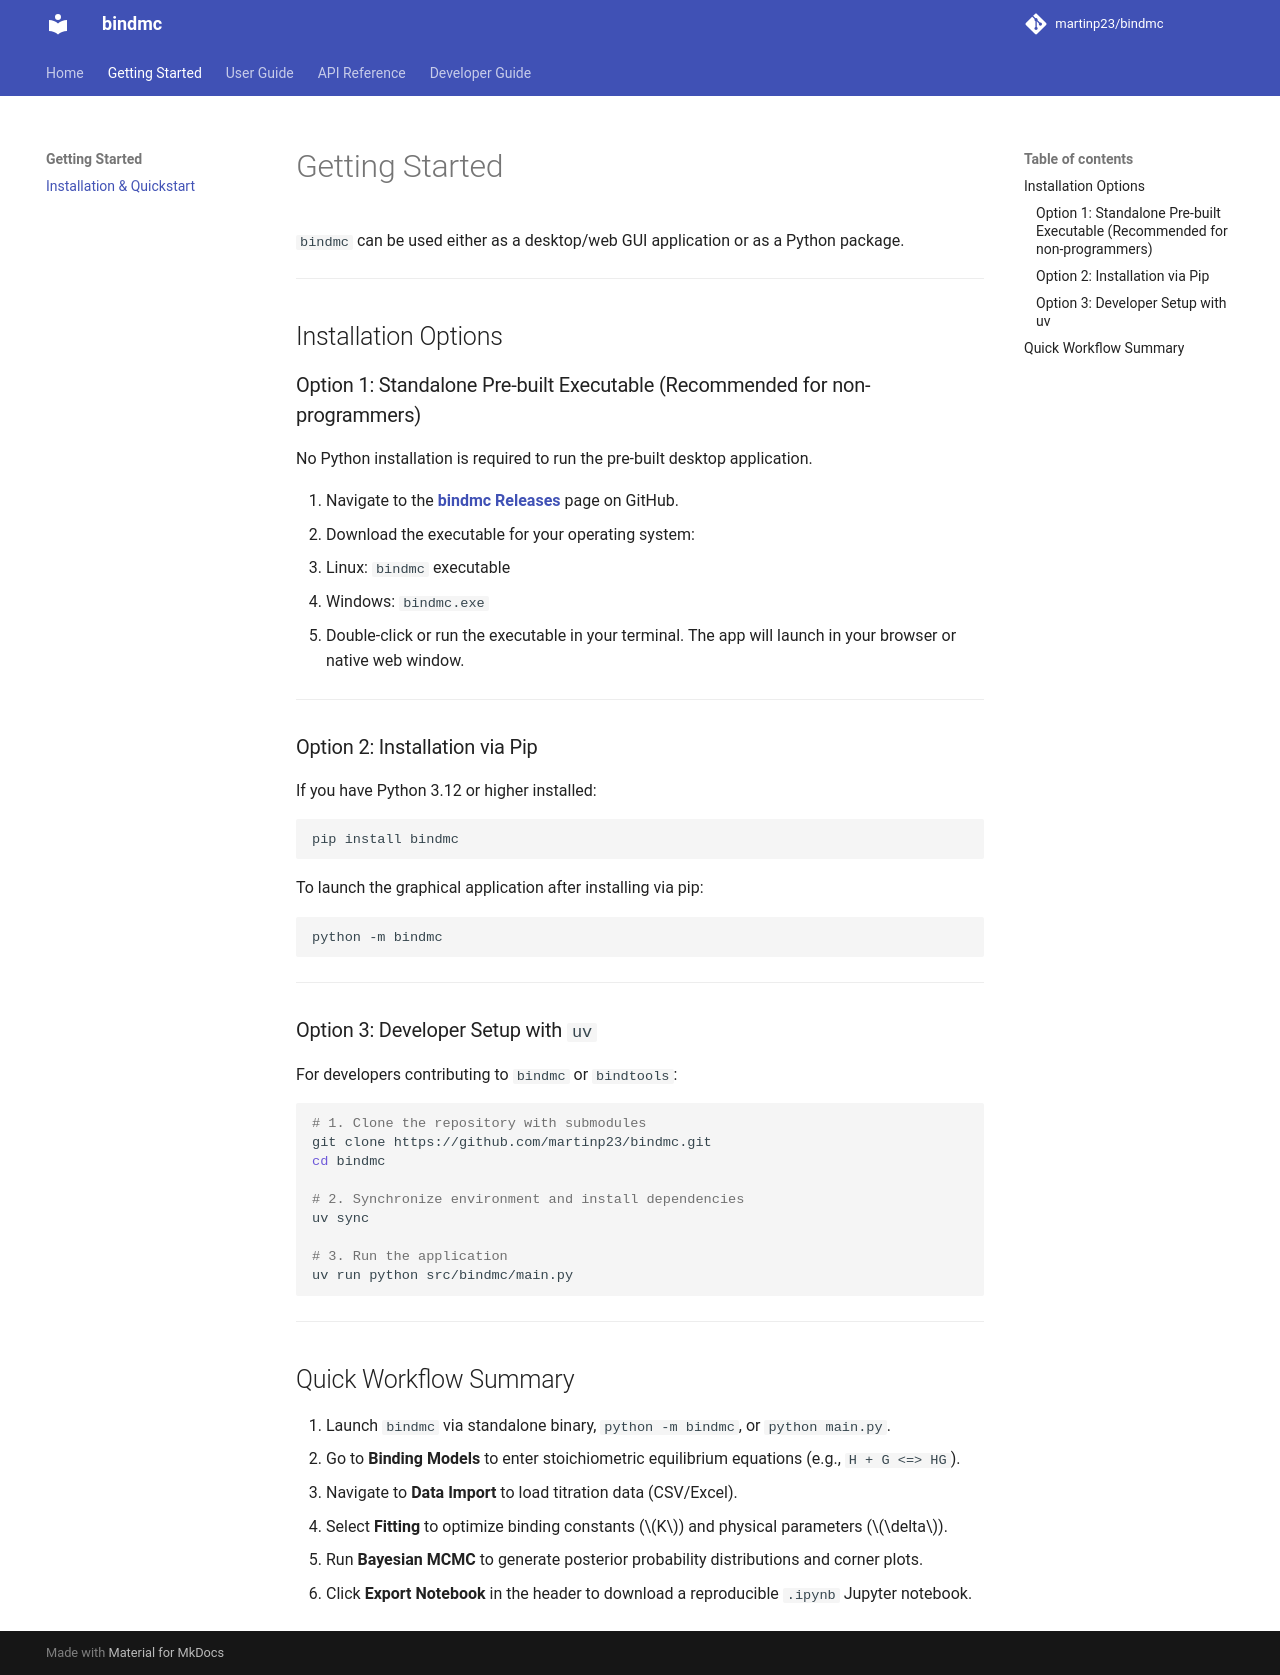

repository: martinp23/bindmc · page: getting-started/index.html · generator: mkdocs

# Getting Started

`bindmc` can be used either as a desktop/web GUI application or as a Python package.

---

## Installation Options

### Option 1: Standalone Pre-built Executable (Recommended for non-programmers)

No Python installation is required to run the pre-built desktop application.

1. Navigate to the **[bindmc Releases](https://github.com/martinp23/bindmc/releases)** page on GitHub.
2. Download the executable for your operating system:
   - Linux: `bindmc` executable
   - Windows: `bindmc.exe`
3. Double-click or run the executable in your terminal. The app will launch in your browser or native web window.

---

### Option 2: Installation via Pip

If you have Python 3.12 or higher installed:

```bash
pip install bindmc
```

To launch the graphical application after installing via pip:

```bash
python -m bindmc
```

---

### Option 3: Developer Setup with `uv`

For developers contributing to `bindmc` or `bindtools`:

```bash
# 1. Clone the repository with submodules
git clone https://github.com/martinp23/bindmc.git
cd bindmc

# 2. Synchronize environment and install dependencies
uv sync

# 3. Run the application
uv run python src/bindmc/main.py
```

---

## Quick Workflow Summary

1. Launch `bindmc` via standalone binary, `python -m bindmc`, or `python main.py`.
2. Go to **Binding Models** to enter stoichiometric equilibrium equations (e.g., `H + G <=> HG`).
3. Navigate to **Data Import** to load titration data (CSV/Excel).
4. Select **Fitting** to optimize binding constants ($K$) and physical parameters ($\delta$).
5. Run **Bayesian MCMC** to generate posterior probability distributions and corner plots.
6. Click **Export Notebook** in the header to download a reproducible `.ipynb` Jupyter notebook.
